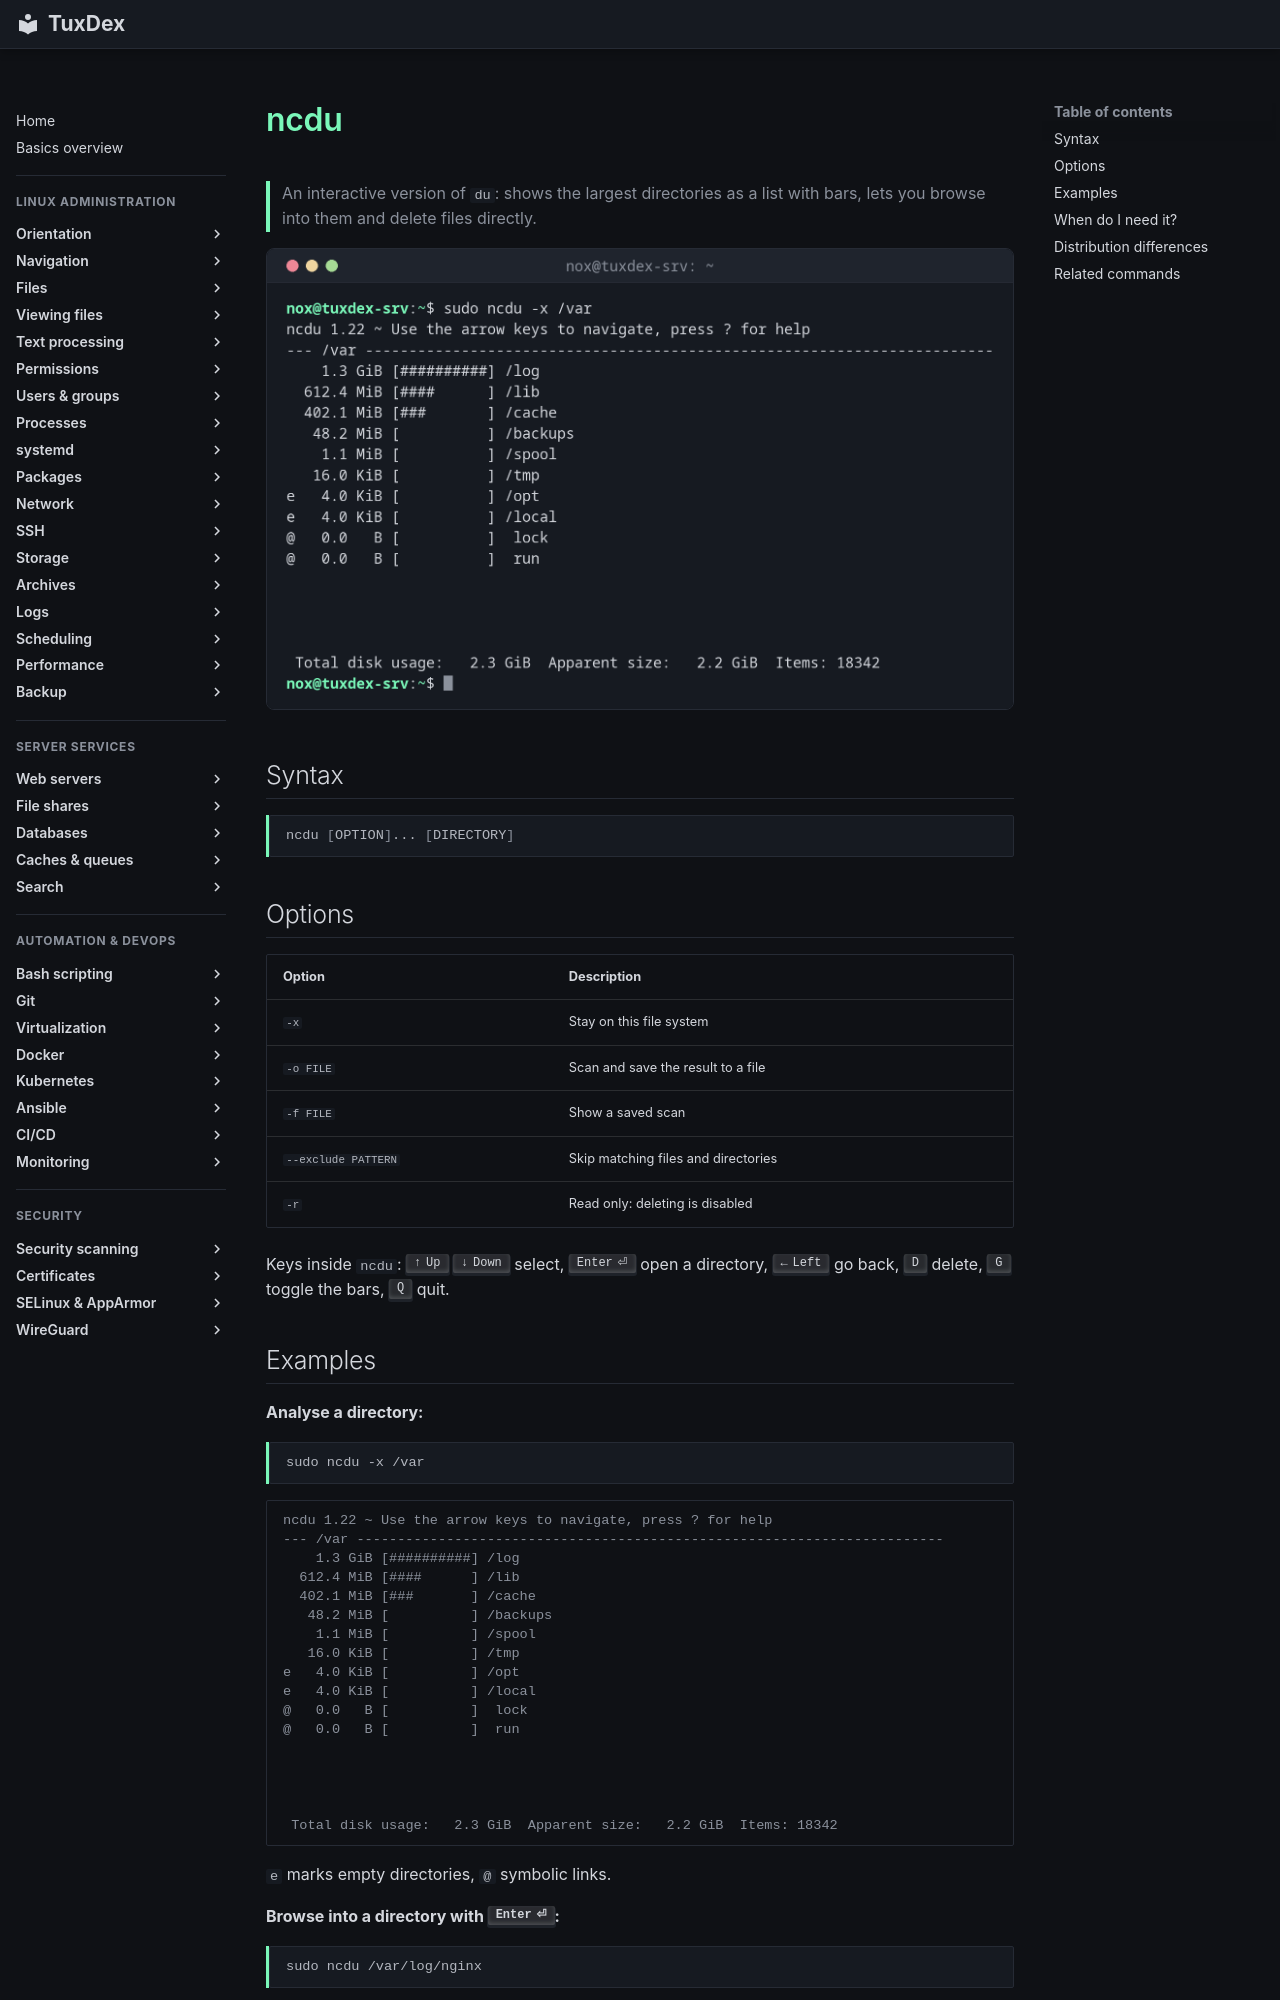

repository: Noxisan/tuxcodex · page: 13-disks-storage/ncdu.en/index.html · generator: mkdocs

# ncdu

> An interactive version of `du`: shows the largest directories as a list with bars, lets you browse into them and delete files directly.

![ncdu output](../assets/screenshots/13-disks-storage/ncdu.png)

## Syntax

```bash
ncdu [OPTION]... [DIRECTORY]
```

## Options

| Option | Description |
|--------|-------------|
| `-x` | Stay on this file system |
| `-o FILE` | Scan and save the result to a file |
| `-f FILE` | Show a saved scan |
| `--exclude PATTERN` | Skip matching files and directories |
| `-r` | Read only: deleting is disabled |

Keys inside `ncdu`: ++arrow-up++ ++arrow-down++ select, ++enter++ open a directory, ++arrow-left++ go back, ++d++ delete, ++g++ toggle the bars, ++q++ quit.
